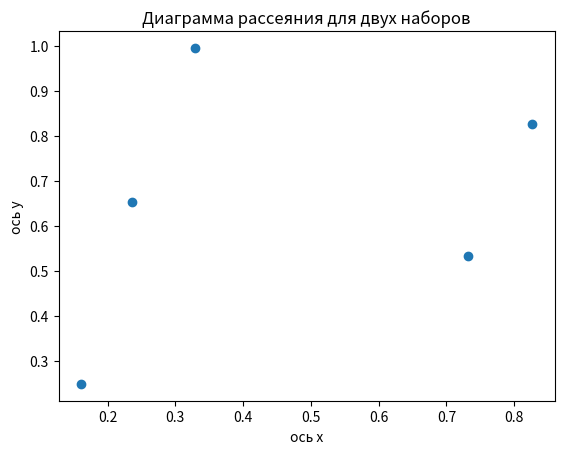

Recreate this plot in Python.
import numpy as np
import matplotlib.pyplot as plt

x = np.random.rand(5)
y = np.random.rand(5)

print(f"массив из 5 случайных чисел x - {x}")
print(f"массив из 5 случайных чисел y - {y}")

plt.scatter(x, y)

plt.xlabel('ось х')
plt.ylabel('ось у')
plt.title('Диаграмма рассеяния для двух наборов')

plt.show()